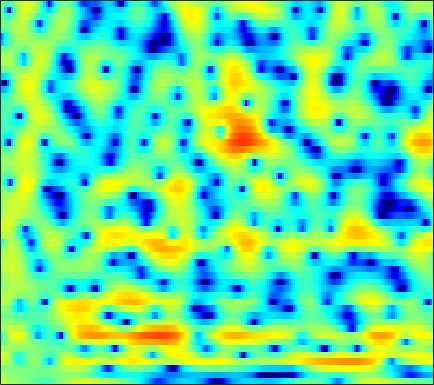

Data behind this chart, as committed beside it:
2.8375, 2.3682, 1.829, 1.3935, 1.1321, 0.86354, 0.66798, 0.55581, 0.42504, 0.28247, 0.11248, -0.035798, -0.26597, -0.5489, -0.79865, -1.1634, -1.5453, -1.8159, -2.172, -2.4679, -2.653, -2.6707, -2.4953, -2.1167
1.544, 1.302, 1.02, 0.7807, 0.625, 0.4459, 0.2875, 0.1791, 0.05037, -0.06543, -0.1755, -0.2555, -0.359, -0.4561, -0.5242, -0.601, -0.666, -0.7055, -0.7443, -0.7567, -0.7376, -0.7017, -0.6231, -0.51
-0.4855, -0.3079, -0.1366, -0.03713, -0.006122, -0.01565, -0.05938, -0.1013, -0.1534, -0.1916, -0.2198, -0.235, -0.2705, -0.3095, -0.3455, -0.404, -0.4767, -0.5383, -0.6192, -0.6838, -0.71, -0.6789, -0.5682, -0.3686
2.446, 2.539, 2.302, 1.669, 0.9431, -0.3697, -1.981, -3.207, -4.316, -4.189, -2.992, -1.92, -0.6825, 0.2062, 0.6197, 0.8408, 0.6889, 0.3045, -0.5794, -1.971, -3.976, -5.881, -8.191, -7.684
3.783, 3.35, 2.633, 1.713, 0.8618, -0.4835, -1.964, -2.984, -3.772, -3.603, -2.72, -1.896, -0.8788, -0.1116, 0.2697, 0.52, 0.4748, 0.2616, -0.252, -0.9397, -1.741, -2.292, -2.765, -2.694
1.691, 1.552, 1.382, 1.203, 1.057, 0.8434, 0.6238, 0.4903, 0.3803, 0.314, 0.2712, 0.2538, 0.2387, 0.2028, 0.1603, 0.0429, -0.1338, -0.2968, -0.5428, -0.7932, -1.047, -1.186, -1.317, -1.371
-1.671, -1.033, -0.0783, 0.8021, 1.366, 1.957, 2.338, 2.489, 2.548, 2.444, 2.196, 1.926, 1.458, 0.8838, 0.4472, -0.1347, -0.6691, -0.9934, -1.329, -1.571, -1.77, -1.906, -2.151, -2.461
-5.196, -2.468, 0.2011, 2.007, 2.983, 3.89, 4.431, 4.613, 4.572, 4.238, 3.61, 2.924, 1.658, -0.07998, -1.766, -4.663, -8.057, -9.724, -8.548, -6.046, -4.212, -3.353, -2.871, -3.111
0.8596, 1.123, 1.575, 2.026, 2.314, 2.563, 2.664, 2.627, 2.417, 2.007, 1.38, 0.7619, -0.2723, -1.57, -2.702, -4.275, -5.585, -6.031, -5.731, -4.797, -3.729, -3.021, -2.312, -1.832
0.5745, 0.5849, 0.5977, 0.6043, 0.5956, 0.5256, 0.4008, 0.2751, 0.05886, -0.2165, -0.5518, -0.8308, -1.2, -1.566, -1.822, -2.109, -2.295, -2.333, -2.247, -2.028, -1.688, -1.378, -0.926, -0.4496
-0.2234, -0.1876, -0.2601, -0.4648, -0.6733, -1.019, -1.402, -1.683, -2, -2.203, -2.3, -2.308, -2.247, -2.17, -2.107, -2.023, -1.947, -1.872, -1.728, -1.496, -1.162, -0.8436, -0.3386, 0.2564
0.09328, 0.304, 0.2432, -0.2288, -0.869, -2.092, -3.76, -5.203, -6.879, -7.223, -6.072, -4.917, -3.603, -2.707, -2.298, -2.088, -2.184, -2.422, -2.835, -3.116, -2.99, -2.535, -1.506, -0.2528
1.941, 2.225, 2.234, 1.794, 1.111, -0.3016, -2.399, -4.449, -7.296, -7.703, -5.417, -3.65, -1.953, -0.9888, -0.7099, -0.9284, -1.835, -3.087, -5.888, -11.4, -40.99, -13.48, -6.08, -2.259
1.521, 1.844, 2.069, 2.083, 1.959, 1.644, 1.23, 0.9039, 0.5388, 0.3653, 0.3748, 0.4263, 0.4895, 0.4669, 0.3358, -0.03302, -0.6265, -1.189, -2.014, -2.723, -3.029, -2.9, -2.322, -1.575
0.2234, 0.7315, 1.253, 1.604, 1.779, 1.894, 1.91, 1.871, 1.772, 1.628, 1.46, 1.315, 1.097, 0.8395, 0.6168, 0.2938, -0.06379, -0.3255, -0.6569, -0.9321, -1.14, -1.253, -1.369, -1.513
-0.3851, 0.2883, 1.019, 1.558, 1.847, 2.097, 2.202, 2.201, 2.103, 1.897, 1.601, 1.337, 0.9325, 0.4791, 0.1306, -0.3195, -0.7199, -0.9798, -1.24, -1.406, -1.487, -1.51, -1.534, -1.591
0.2127, 0.9034, 1.632, 2.172, 2.449, 2.665, 2.709, 2.632, 2.389, 2.002, 1.458, 0.9524, 0.1522, -0.761, -1.499, -2.503, -3.382, -3.865, -4.146, -3.991, -3.512, -3.052, -2.433, -1.882
1.379, 1.945, 2.523, 2.924, 3.105, 3.196, 3.111, 2.927, 2.512, 1.913, 1.102, 0.33, -0.9383, -2.539, -4.052, -6.655, -10.26, -13.71, -15.61, -11.48, -7.791, -5.799, -3.819, -2.386
1.94, 2.309, 2.708, 2.961, 3.057, 3.037, 2.846, 2.589, 2.088, 1.385, 0.5084, -0.2656, -1.468, -2.89, -4.088, -5.88, -7.752, -8.888, -9.202, -7.926, -6.004, -4.625, -3.04, -1.818
1.542, 1.843, 2.237, 2.534, 2.66, 2.65, 2.419, 2.101, 1.495, 0.6705, -0.2981, -1.086, -2.154, -3.11, -3.659, -4.13, -4.248, -4.117, -3.649, -2.942, -2.105, -1.461, -0.6854, -0.08078
-1.118, -0.04132, 1.2, 2.093, 2.479, 2.647, 2.421, 1.996, 1.116, -0.1001, -1.723, -3.194, -5.414, -7.576, -8.481, -7.775, -5.817, -4.26, -2.43, -0.9143, 0.2917, 1.017, 1.726, 2.136
-4.692, -1.998, 0.2803, 1.542, 2.002, 2.103, 1.703, 1.084, -0.112, -1.679, -3.665, -5.461, -8.37, -12.1, -14.01, -11.45, -7.278, -4.752, -2.16, -0.2216, 1.204, 1.988, 2.695, 3.07
1.165, 1.503, 1.918, 2.085, 1.99, 1.485, 0.5123, -0.5295, -2.414, -4.752, -7.195, -8.653, -9.296, -8.471, -7.452, -5.801, -4.026, -2.713, -1.154, 0.1412, 1.125, 1.658, 2.123, 2.334
3.5, 3.574, 3.532, 3.301, 2.95, 2.18, 0.9702, -0.2638, -2.526, -5.777, -10.59, -15.1, -13.61, -8.715, -6.221, -3.853, -2.13, -1.139, -0.1278, 0.5585, 0.9709, 1.115, 1.107, 0.8701
2.948, 3.27, 3.511, 3.534, 3.388, 2.989, 2.341, 1.703, 0.7191, -0.3863, -1.352, -1.849, -2.057, -1.792, -1.439, -0.8636, -0.384, -0.1245, 0.04981, 0.01135, -0.2505, -0.6042, -1.306, -2.289
1.165, 1.836, 2.496, 2.9, 3.054, 3.094, 2.973, 2.78, 2.446, 2.054, 1.655, 1.377, 1.053, 0.7748, 0.5853, 0.321, -0.0007172, -0.308, -0.8206, -1.473, -2.305, -3.063, -4.309, -5.816
0.4631, 1.187, 1.93, 2.469, 2.764, 3.018, 3.136, 3.151, 3.063, 2.899, 2.636, 2.389, 1.981, 1.49, 1.067, 0.3927, -0.3793, -1.032, -2.01, -3.116, -4.344, -5.346, -6.74, -8.247
0.8363, 1.304, 1.844, 2.298, 2.585, 2.904, 3.143, 3.276, 3.366, 3.332, 3.169, 2.944, 2.499, 1.873, 1.272, 0.3121, -0.8485, -1.84, -3.304, -4.895, -6.552, -7.804, -9.486, -11.18
0.9272, 1.111, 1.336, 1.588, 1.817, 2.22, 2.695, 3.062, 3.503, 3.779, 3.866, 3.763, 3.396, 2.717, 1.998, 0.7464, -0.8934, -2.384, -4.686, -7.273, -9.877, -11.53, -13.23, -14.58
-0.006457, -0.3105, -1.014, -1.763, -1.952, -1.225, 0.3512, 1.619, 3.086, 4.16, 4.801, 4.998, 4.885, 4.349, 3.658, 2.306, 0.4292, -1.405, -4.626, -9.226, -17.02, -34.33, -19.5, -14.76
-1.628, -2.374, -4.585, -9.261, -16.49, -10.82, -3.871, -0.8349, 1.839, 3.571, 4.607, 5.033, 5.173, 4.892, 4.399, 3.4, 2.014, 0.723, -1.289, -3.473, -5.52, -6.657, -7.33, -7.324
-1.431, -1.527, -1.847, -2.147, -2.115, -1.504, -0.3548, 0.6127, 1.852, 2.831, 3.501, 3.791, 3.908, 3.712, 3.384, 2.714, 1.804, 0.9969, -0.1789, -1.411, -2.606, -3.426, -4.365, -5.095
-0.2809, -0.1289, 0.08178, 0.3326, 0.5725, 0.975, 1.463, 1.854, 2.356, 2.773, 3.057, 3.151, 3.118, 2.878, 2.578, 2.002, 1.258, 0.6033, -0.3983, -1.513, -2.699, -3.637, -4.959, -6.311
0.3588, 0.5318, 0.7834, 1.072, 1.311, 1.663, 2.028, 2.317, 2.643, 2.899, 3.044, 3.062, 2.937, 2.646, 2.308, 1.704, 0.9467, 0.2757, -0.7452, -1.901, -3.207, -4.312, -5.988, -8.089
0.1214, 0.1934, 0.3103, 0.5193, 0.7674, 1.209, 1.741, 2.139, 2.642, 3.03, 3.256, 3.309, 3.192, 2.862, 2.457, 1.748, 0.8387, 0.05443, -1.06, -2.22, -3.403, -4.279, -5.509, -6.883
-1.089, -1.573, -2.196, -2.433, -2.131, -1.116, 0.2364, 1.224, 2.383, 3.258, 3.813, 4.01, 3.993, 3.622, 3.126, 2.136, 0.7845, -0.4389, -2.268, -3.999, -5.086, -5.322, -5.138, -4.742
-2.966, -4.741, -8.802, -18.18, -16.15, -7.031, -2.56, -0.319, 1.762, 3.183, 4.086, 4.465, 4.6, 4.306, 3.797, 2.647, 0.863, -1.054, -4.827, -11.71, -27.48, -12.31, -6.455, -3.593
-3.337, -4.014, -5.064, -5.654, -5.359, -4.011, -2.222, -0.9631, 0.5032, 1.631, 2.479, 2.926, 3.248, 3.267, 3.035, 2.436, 1.454, 0.4946, -0.9864, -2.373, -3.028, -2.879, -2.091, -1.183
-3.092, -3.008, -3.002, -2.97, -2.889, -2.661, -2.303, -1.928, -1.338, -0.6259, 0.1422, 0.7092, 1.387, 1.893, 2.133, 2.256, 2.17, 1.996, 1.658, 1.301, 1.005, 0.8344, 0.6815, 0.548
-2.621, -2.416, -2.366, -2.58, -2.901, -3.54, -4.389, -4.993, -5.446, -4.82, -3.324, -2, -0.3427, 1.001, 1.793, 2.537, 2.997, 3.167, 3.219, 3.102, 2.832, 2.559, 2.087, 1.502
-2.125, -1.891, -1.87, -2.27, -2.876, -4.274, -6.726, -9.821, -19.6, -16.42, -7.644, -4.19, -1.142, 0.9156, 2.033, 3.063, 3.709, 3.973, 4.088, 3.949, 3.588, 3.183, 2.456, 1.519
-2.329, -1.957, -1.711, -1.718, -1.913, -2.417, -3.082, -3.59, -3.915, -3.371, -2.056, -0.8778, 0.6422, 1.892, 2.615, 3.312, 3.691, 3.798, 3.7, 3.362, 2.813, 2.25, 1.318, 0.1346
-3.144, -2.668, -2.131, -1.669, -1.377, -1.023, -0.6751, -0.4149, 0.04382, 0.5831, 1.217, 1.715, 2.331, 2.829, 3.085, 3.252, 3.182, 2.979, 2.509, 1.847, 1.009, 0.2898, -0.7601, -1.908
-4.643, -4.205, -3.479, -2.636, -1.927, -0.946, -0.01083, 0.6686, 1.486, 2.202, 2.803, 3.165, 3.5, 3.651, 3.623, 3.36, 2.848, 2.274, 1.287, 0.04322, -1.374, -2.451, -3.758, -4.721
-8.366, -8.414, -7.631, -5.847, -4.221, -2.127, -0.2983, 0.8626, 2.123, 3.109, 3.829, 4.199, 4.48, 4.495, 4.322, 3.819, 2.966, 2.071, 0.4581, -1.74, -4.682, -7.468, -11.54, -12.64
-13.98, -19.83, -22.17, -11.06, -6.968, -3.323, -0.8153, 0.6079, 2.086, 3.161, 3.921, 4.313, 4.608, 4.641, 4.48, 4.018, 3.2, 2.329, 0.7503, -1.357, -4.159, -6.716, -10.2, -11.12
-6.676, -6.62, -5.983, -4.603, -3.325, -1.679, -0.2621, 0.6175, 1.534, 2.257, 2.813, 3.148, 3.478, 3.669, 3.697, 3.536, 3.128, 2.628, 1.727, 0.5566, -0.7762, -1.825, -3.13, -4.198
-1.133, -0.9568, -0.664, -0.3079, -0.0488, 0.236, 0.419, 0.4375, 0.3641, 0.2847, 0.3688, 0.6101, 1.17, 1.848, 2.322, 2.772, 2.971, 2.935, 2.628, 2.035, 1.203, 0.4346, -0.7461, -2.115
2.008, 2.01, 1.983, 1.864, 1.664, 1.186, 0.3594, -0.5837, -2.365, -4.883, -7.174, -6.843, -3.978, -1.153, 0.4505, 1.966, 2.89, 3.271, 3.403, 3.16, 2.553, 1.876, 0.6639, -0.9414
1.925, 1.926, 1.899, 1.766, 1.555, 1.051, 0.1478, -0.8628, -2.789, -5.538, -8.194, -7.858, -4.689, -1.723, -0.03366, 1.578, 2.61, 3.078, 3.348, 3.271, 2.852, 2.317, 1.289, -0.09943
-1.562, -1.265, -0.7735, -0.3106, -0.05233, 0.1103, 0.05326, -0.1307, -0.4895, -0.8513, -0.9876, -0.8496, -0.3531, 0.3619, 0.9096, 1.57, 2.069, 2.309, 2.458, 2.394, 2.135, 1.802, 1.175, 0.343
-8.779, -6.903, -4.549, -2.725, -1.696, -0.696, -0.01316, 0.3302, 0.6137, 0.7891, 0.8958, 0.9724, 1.071, 1.169, 1.228, 1.29, 1.329, 1.342, 1.338, 1.299, 1.214, 1.112, 0.9101, 0.6089
-11.45, -8.306, -5.124, -2.876, -1.621, -0.3581, 0.5322, 1.015, 1.453, 1.684, 1.73, 1.653, 1.42, 1.047, 0.7086, 0.1995, -0.2792, -0.5384, -0.6887, -0.577, -0.2935, -0.02691, 0.3118, 0.5662
-3.151, -2.639, -1.727, -0.7548, -0.06168, 0.7694, 1.451, 1.852, 2.219, 2.356, 2.25, 1.977, 1.335, 0.3348, -0.6738, -2.373, -4.352, -5.689, -6.307, -5.233, -3.512, -2.304, -0.9862, 0.01185
-0.3353, -0.406, -0.3639, -0.1352, 0.1756, 0.7408, 1.399, 1.866, 2.351, 2.606, 2.549, 2.268, 1.508, 0.2321, -1.17, -3.84, -7.995, -12.92, -17.13, -10.17, -6.034, -4.038, -2.133, -0.7878
-0.4563, -1.351, -2.626, -3.468, -3.355, -2.173, -0.5183, 0.6367, 1.874, 2.682, 3.043, 3.035, 2.654, 1.859, 1.006, -0.4014, -1.947, -2.992, -3.891, -4.1, -3.814, -3.424, -2.727, -1.874
-1.004, -2.871, -6.936, -16.34, -18.55, -7.218, -2.472, -0.2534, 1.755, 3.024, 3.745, 3.981, 3.951, 3.564, 3.074, 2.188, 1.08, 0.122, -1.314, -2.967, -4.868, -6.32, -7.491, -6.49
-0.1667, -0.9115, -1.94, -2.588, -2.502, -1.597, -0.2416, 0.7943, 1.959, 2.844, 3.417, 3.645, 3.689, 3.447, 3.086, 2.355, 1.329, 0.3457, -1.329, -3.592, -6.787, -10.23, -15.63, -12.19
